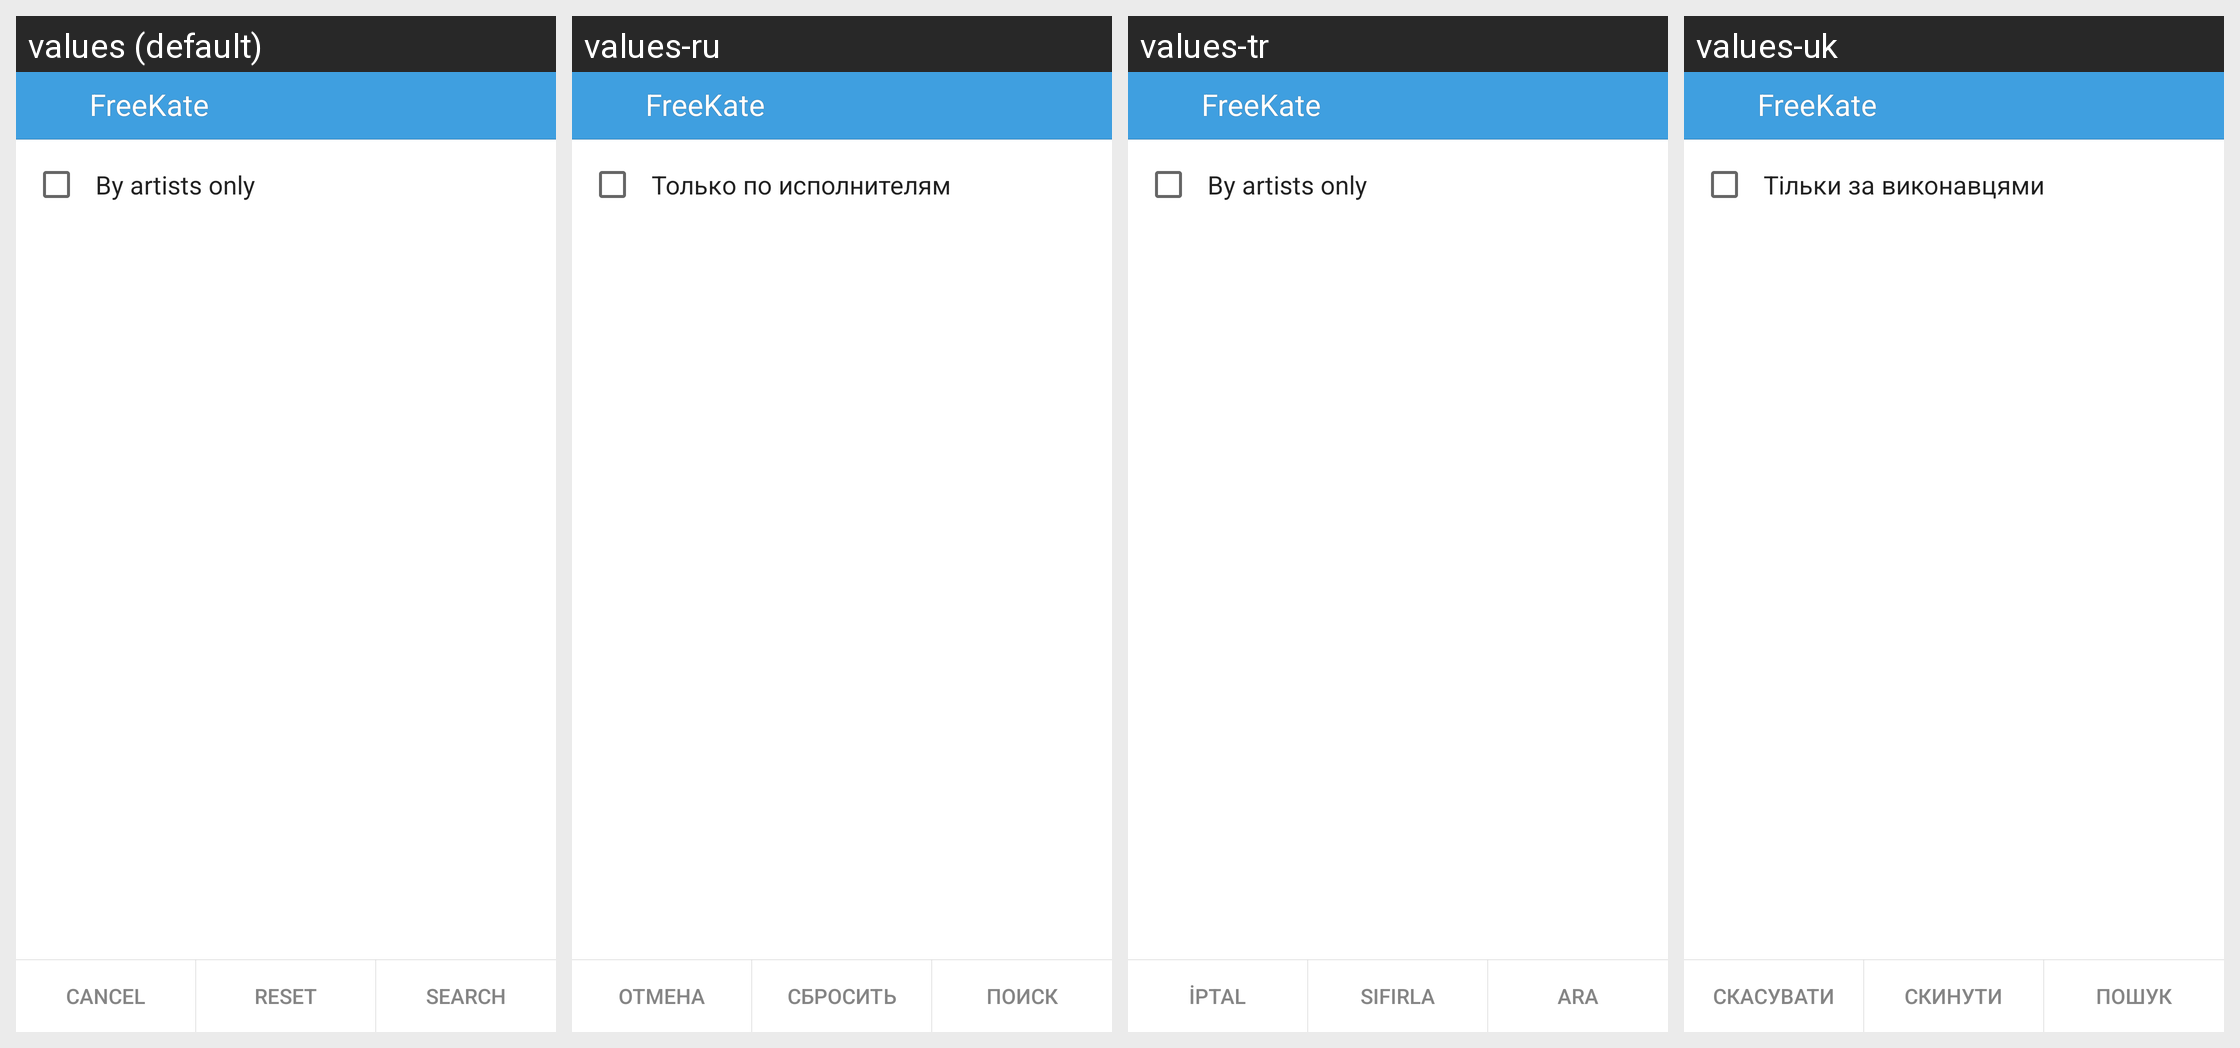

Here is an Android app screen in its default locale and in the app's own translations. Write out the translated-string differences for the strings that appear on this screen.
Android screen res/layout/search_audio_params_layout.xml rendered under 4 locales, left to right: values (default), values-ru, values-tr, values-uk. Device: Nexus 5 (rendered at 1080×1920; each locale shown at half size, 540×960, under a caption strip naming it); theme KateLight.
Other locales in the repository, not shown: values-ba, values-be, values-it, values-kk, values-kz, values-pt, values-tt.
Strings drawn on this screen, with the default value and each locale's value (text and hints the layout hard-codes, and strings that could not be matched under every locale, appear in the picture but are not listed):

label_performer_only
  values: By artists only
  values-ru: Только по исполнителям
  values-tr: By artists only
  values-uk: Тільки за виконавцями

app_name
  values: FreeKate
  values-ru: FreeKate  [not translated; the default value is used]
  values-tr: FreeKate  [not translated; the default value is used]
  values-uk: FreeKate  [not translated; the default value is used]

label_menu_search
  values: Search
  values-ru: Поиск
  values-tr: Ara
  values-uk: Пошук

label_cancel
  values: Cancel
  values-ru: Отмена
  values-tr: İptal
  values-uk: Скасувати

label_reset
  values: Reset
  values-ru: Сбросить
  values-tr: Sıfırla
  values-uk: Скинути
